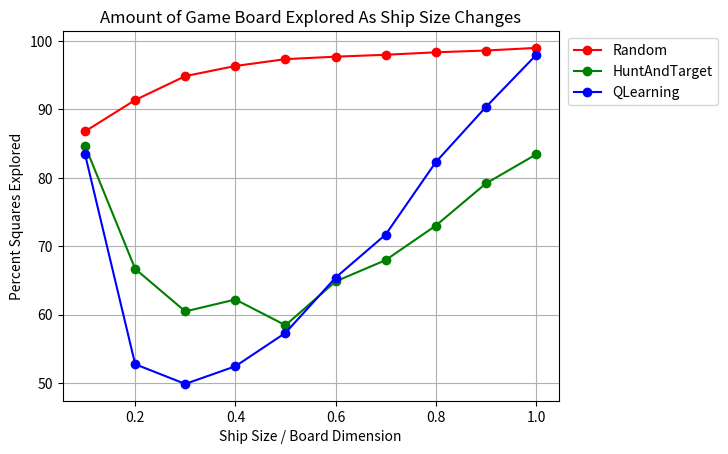

Here is the Python script that generated this plot:
import matplotlib
matplotlib.use('Agg')
import matplotlib.pyplot as plt

sizes = [.1, .2, .3, .4, .5, .6, .7, .8, .9, 1]

random = [86.8, 91.38, 94.88, 96.36, 97.36, 97.72, 98, 98.36, 98.62, 99]
qlearning = [83.44, 52.76, 49.88, 52.46, 57.34, 65.42, 71.72, 82.3, 90.36, 97.94]
hunt = [84.68, 66.7, 60.48, 62.22, 58.46, 64.86, 67.98, 73.02, 79.18, 83.42]


plt.plot(sizes, random, 'r-o', label='Random')
plt.plot(sizes, hunt, 'g-o', label='HuntAndTarget')
plt.plot(sizes, qlearning, 'b-o', label='QLearning')
plt.xlabel("Ship Size / Board Dimension")
plt.ylabel("Percent Squares Explored")
plt.title("Amount of Game Board Explored As Ship Size Changes")
plt.legend(bbox_to_anchor=(1.005, 1), loc=2)
plt.grid(True)
plt.savefig('amountGameBoardExploredShipSize', bbox_inches='tight')

